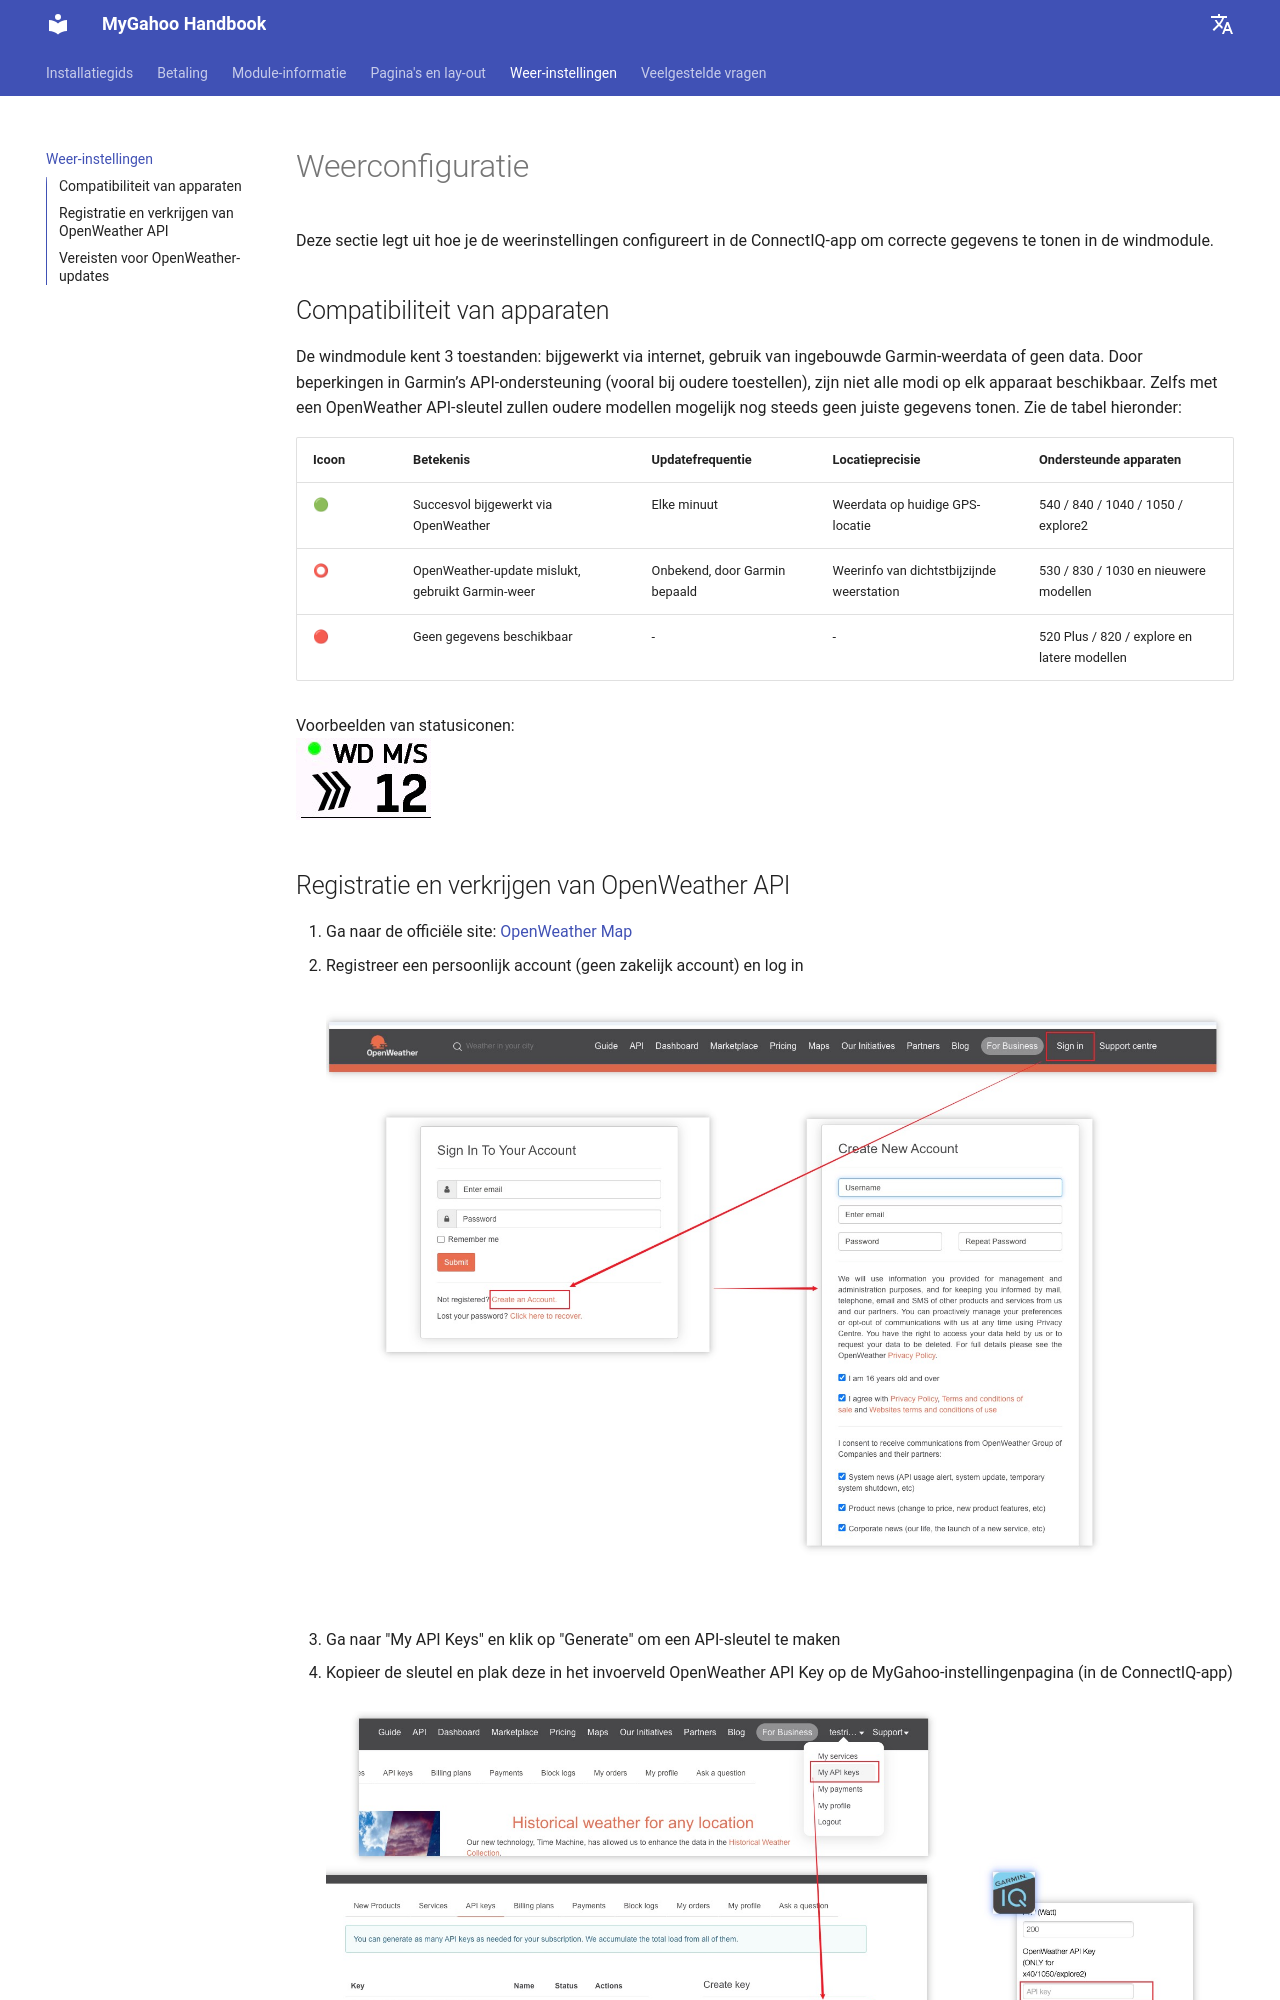

repository: MyGahoo/documents · page: nl/weather/index.html · generator: mkdocs

# Weerconfiguratie
Deze sectie legt uit hoe je de weerinstellingen configureert in de ConnectIQ-app om correcte gegevens te tonen in de windmodule.

## Compatibiliteit van apparaten
De windmodule kent 3 toestanden: bijgewerkt via internet, gebruik van ingebouwde Garmin-weerdata of geen data. Door beperkingen in Garmin’s API-ondersteuning (vooral bij oudere toestellen), zijn niet alle modi op elk apparaat beschikbaar. Zelfs met een OpenWeather API-sleutel zullen oudere modellen mogelijk nog steeds geen juiste gegevens tonen. Zie de tabel hieronder:

| Icoon | Betekenis | Updatefrequentie | Locatieprecisie | Ondersteunde apparaten |
|--------|--------------------------------------------|------------------------|--------------------------------------------|--------------------------------------------|
| 🟢 | Succesvol bijgewerkt via OpenWeather | Elke minuut | Weerdata op huidige GPS-locatie | 540 / 840 / 1040 / 1050 / explore2 |
| ⭕ | OpenWeather-update mislukt, gebruikt Garmin-weer | Onbekend, door Garmin bepaald | Weerinfo van dichtstbijzijnde weerstation | 530 / 830 / 1030 en nieuwere modellen |
| 🔴 | Geen gegevens beschikbaar | - | - | 520 Plus / 820 / explore en latere modellen |

Voorbeelden van statusiconen:
<br>
![wind example](images/wd_example.jpg)
